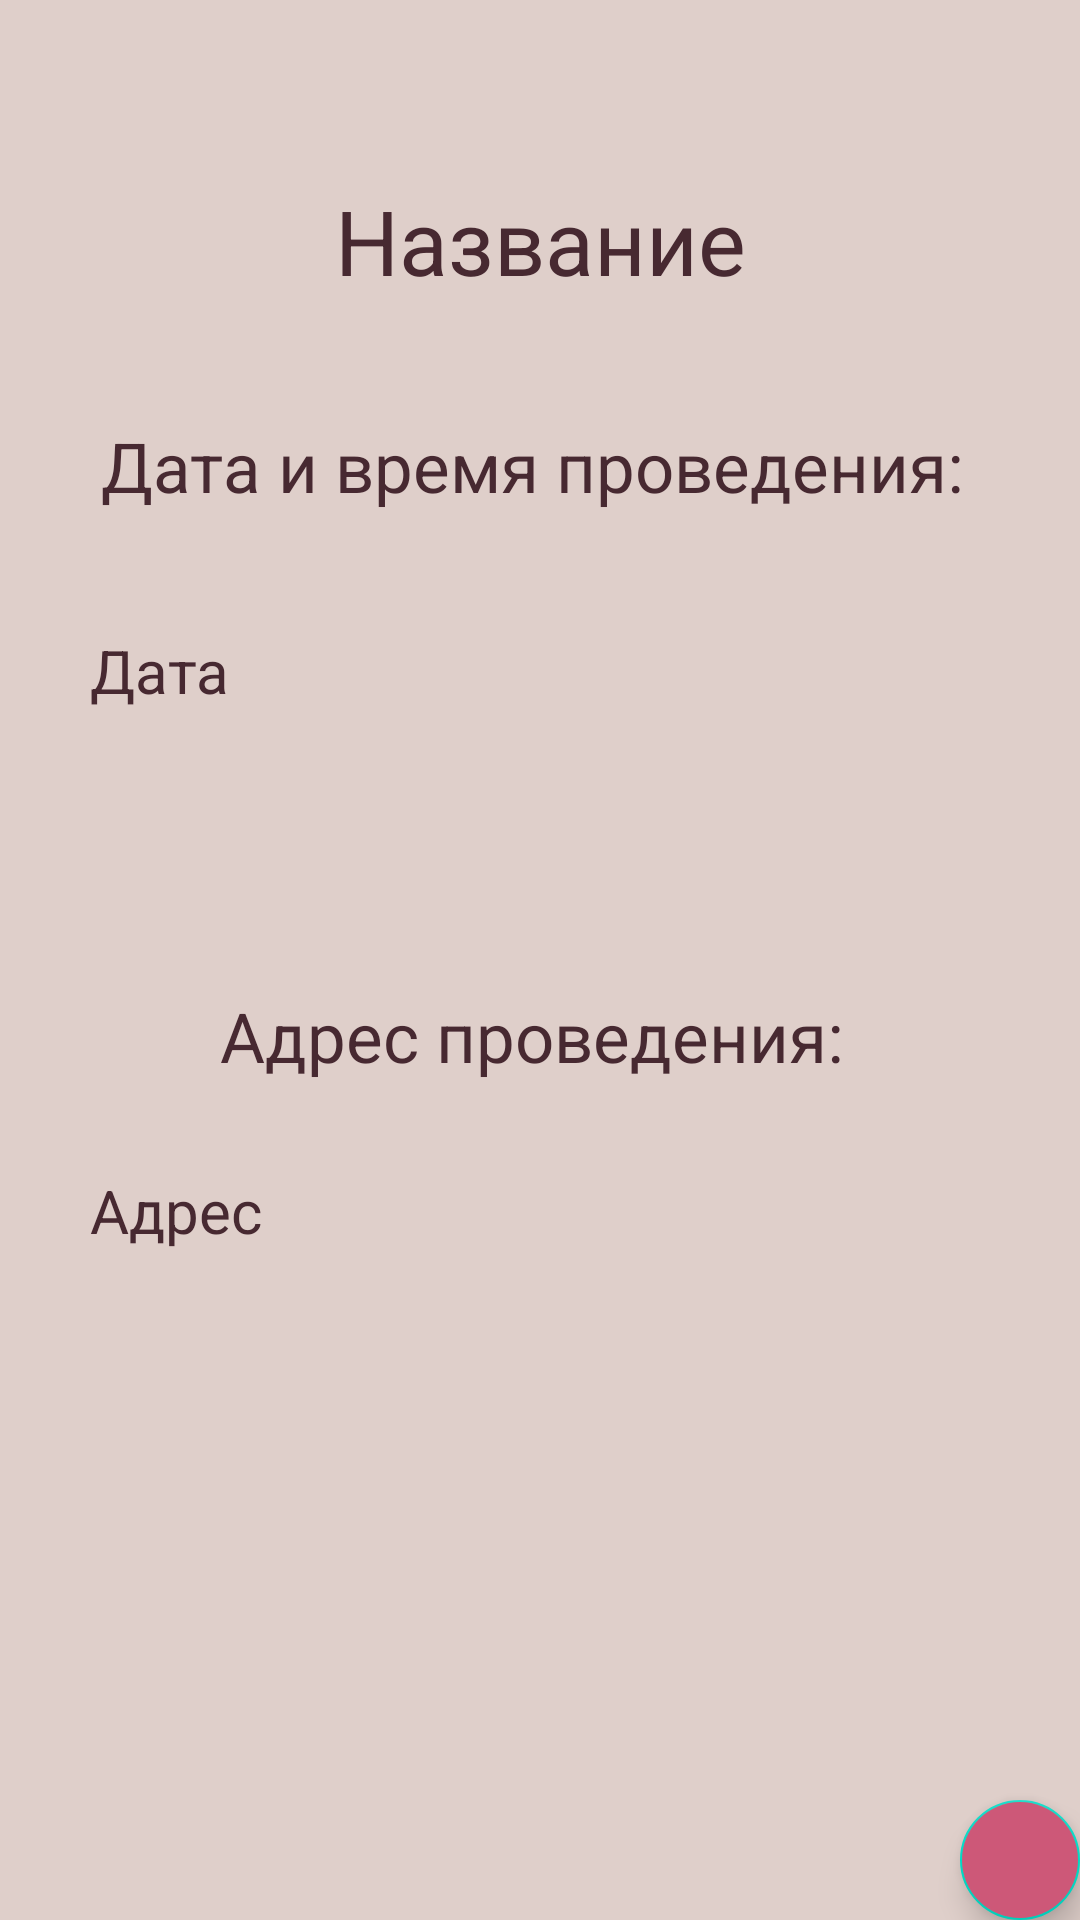

The Android layout XML behind this screen, and the referenced resources:
<!-- AndroidManifest.xml: application theme Theme.NetwoEvents -->
<!-- res/layout/fragment_show_item_event.xml -->
<?xml version="1.0" encoding="utf-8"?>
<FrameLayout xmlns:android="http://schemas.android.com/apk/res/android"
    xmlns:tools="http://schemas.android.com/tools"
    android:layout_width="match_parent"
    android:layout_height="match_parent"
    android:background="@color/bg"
    tools:context=".ui.view.ShowItemEventFragment">


    <TextView
        android:id="@+id/event_text"
        android:layout_width="match_parent"
        android:layout_height="wrap_content"
       android:layout_marginLeft="30dp"
        android:layout_marginRight="30dp"
        android:layout_marginTop="30dp"
        android:padding="30dp"
        android:text="Название"
        android:textColor="@color/list"
        android:textSize="30dp"
        android:gravity="center"

        />
    <TextView
        android:id="@+id/show_d"
        android:layout_width="match_parent"
        android:layout_height="wrap_content"
        android:layout_marginLeft="20dp"
        android:layout_marginRight="20dp"
        android:layout_marginTop="130dp"
        android:padding="10dp"
        android:text="Дата и время проведения: "
        android:textColor="@color/list"
        android:textSize="23dp"
        android:gravity="center"
        />
    <TextView
        android:id="@+id/show_date"
        android:layout_width="match_parent"
        android:layout_height="wrap_content"
        android:layout_marginLeft="20dp"
        android:layout_marginRight="20dp"
        android:layout_marginTop="200dp"
        android:padding="10dp"
        android:text="Дата"
        android:textColor="@color/list"
        android:textSize="20dp"
        android:gravity="left"
        />
    <TextView
        android:id="@+id/show_loc"
        android:layout_width="match_parent"
        android:layout_height="wrap_content"
        android:layout_marginLeft="30dp"
        android:layout_marginRight="30dp"
        android:layout_marginTop="300dp"
        android:padding="30dp"
        android:text="Адрес проведения: "
        android:textColor="@color/list"
        android:textSize="23dp"
        android:gravity="center"
        />
    <TextView
        android:id="@+id/show_location"
        android:layout_width="match_parent"
        android:layout_height="wrap_content"
        android:layout_marginLeft="20dp"
        android:layout_marginRight="20dp"
        android:layout_marginTop="380dp"
        android:padding="10dp"
        android:text="Адрес"
        android:textColor="@color/list"
        android:textSize="20dp"
        android:gravity="left"
        />

    <com.google.android.material.floatingactionbutton.FloatingActionButton
        android:id="@+id/btn_calendar"
        android:layout_width="wrap_content"
        android:layout_height="wrap_content"
        android:backgroundTint="@color/purple_700"
        android:layout_marginTop="600dp"
        android:src="@drawable/event_note"
        android:layout_marginLeft="320dp"
        />




</FrameLayout>
<!-- resources referenced by this layout -->
<resources>
  <color name="bg">#dfcfca</color>
  <color name="list">#472931</color>
  <color name="purple_700">#cd5878</color>
  <style name="Theme.NetwoEvents" parent="Theme.MaterialComponents.DayNight.NoActionBar">
          
          <item name="colorPrimary">@color/purple_500</item>
          <item name="colorPrimaryVariant">@color/purple_700</item>
          <item name="colorOnPrimary">@color/white</item>
          
          <item name="colorSecondary">@color/teal_200</item>
          <item name="colorSecondaryVariant">@color/teal_700</item>
          <item name="colorOnSecondary">@color/black</item>
          
          <item name="android:statusBarColor">?attr/colorPrimaryVariant</item>
          
      </style>
  <color name="purple_500">#FF6200EE</color>
  <color name="white">#FFFFFFFF</color>
  <color name="teal_200">#FF03DAC5</color>
  <color name="teal_700">#FF018786</color>
  <color name="black">#FF000000</color>
</resources>
